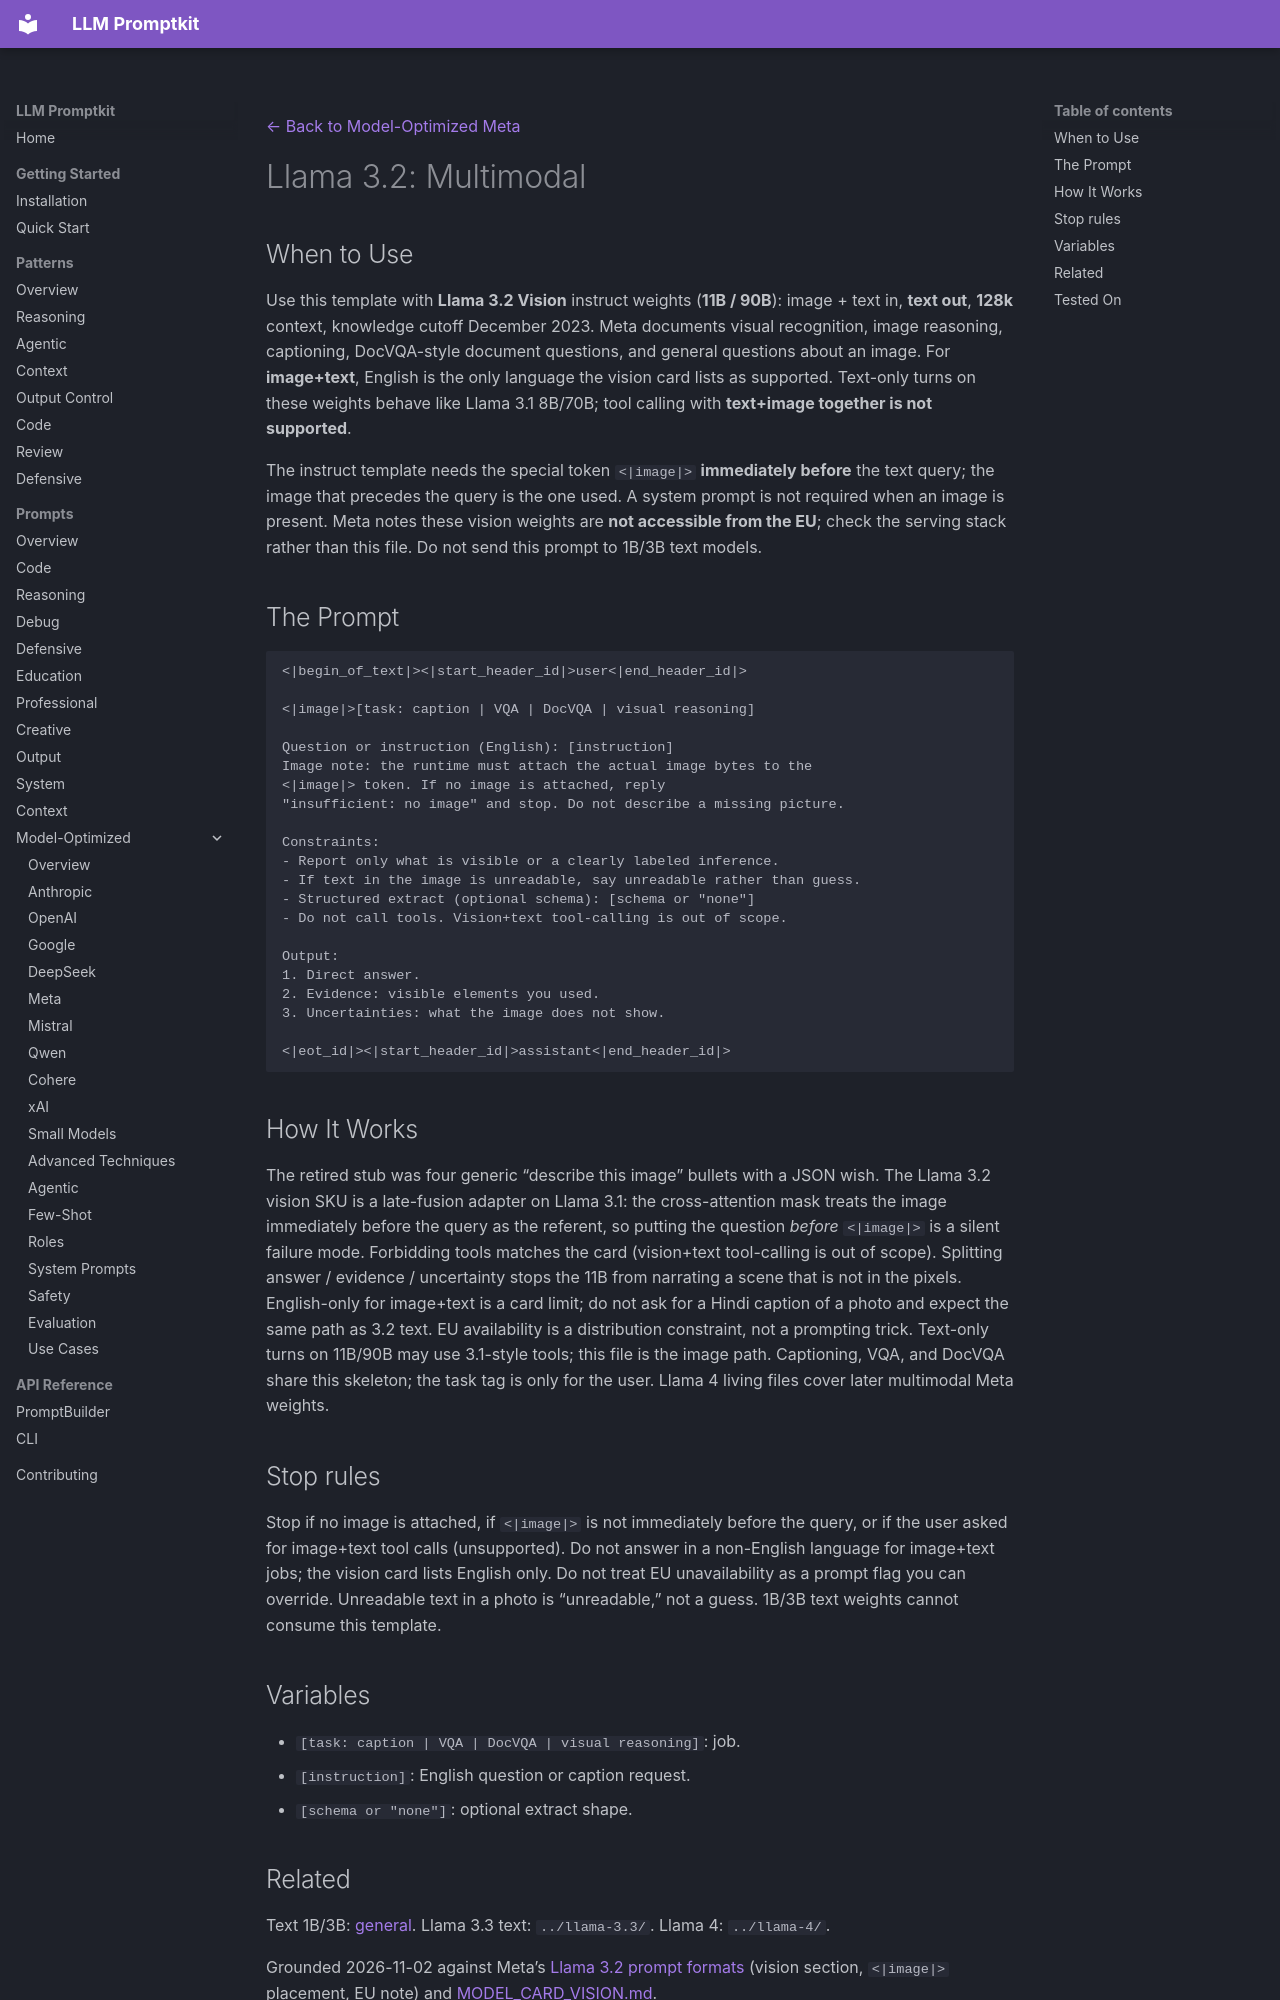

repository: Petsku01/promptkit · page: prompts/model-optimized/meta/llama-3.2-multimodal/index.html · generator: mkdocs

---
category: "model-optimized"
title: "Llama 3.2: Multimodal"
subcategory: "meta"
model: "llama-3.2"
source: "promptkit-authored"
---
[← Back to Model-Optimized Meta](../index.md)

# Llama 3.2: Multimodal

## When to Use

Use this template with **Llama 3.2 Vision** instruct weights (**11B / 90B**): image + text in, **text out**, **128k** context, knowledge cutoff December 2023. Meta documents visual recognition, image reasoning, captioning, DocVQA-style document questions, and general questions about an image. For **image+text**, English is the only language the vision card lists as supported. Text-only turns on these weights behave like Llama 3.1 8B/70B; tool calling with **text+image together is not supported**.

The instruct template needs the special token `<|image|>` **immediately before** the text query; the image that precedes the query is the one used. A system prompt is not required when an image is present. Meta notes these vision weights are **not accessible from the EU**; check the serving stack rather than this file. Do not send this prompt to 1B/3B text models.

## The Prompt

```
<|begin_of_text|><|start_header_id|>user<|end_header_id|>

<|image|>[task: caption | VQA | DocVQA | visual reasoning]

Question or instruction (English): [instruction]
Image note: the runtime must attach the actual image bytes to the
<|image|> token. If no image is attached, reply
"insufficient: no image" and stop. Do not describe a missing picture.

Constraints:
- Report only what is visible or a clearly labeled inference.
- If text in the image is unreadable, say unreadable rather than guess.
- Structured extract (optional schema): [schema or "none"]
- Do not call tools. Vision+text tool-calling is out of scope.

Output:
1. Direct answer.
2. Evidence: visible elements you used.
3. Uncertainties: what the image does not show.

<|eot_id|><|start_header_id|>assistant<|end_header_id|>
```

## How It Works

The retired stub was four generic “describe this image” bullets with a JSON wish. The Llama 3.2 vision SKU is a late-fusion adapter on Llama 3.1: the cross-attention mask treats the image immediately before the query as the referent, so putting the question *before* `<|image|>` is a silent failure mode. Forbidding tools matches the card (vision+text tool-calling is out of scope). Splitting answer / evidence / uncertainty stops the 11B from narrating a scene that is not in the pixels. English-only for image+text is a card limit; do not ask for a Hindi caption of a photo and expect the same path as 3.2 text. EU availability is a distribution constraint, not a prompting trick. Text-only turns on 11B/90B may use 3.1-style tools; this file is the image path. Captioning, VQA, and DocVQA share this skeleton; the task tag is only for the user. Llama 4 living files cover later multimodal Meta weights.

## Stop rules

Stop if no image is attached, if `<|image|>` is not immediately before the query, or if the user asked for image+text tool calls (unsupported). Do not answer in a non-English language for image+text jobs; the vision card lists English only. Do not treat EU unavailability as a prompt flag you can override. Unreadable text in a photo is “unreadable,” not a guess. 1B/3B text weights cannot consume this template.

## Variables

- `[task: caption | VQA | DocVQA | visual reasoning]`: job.
- `[instruction]`: English question or caption request.
- `[schema or "none"]`: optional extract shape.
